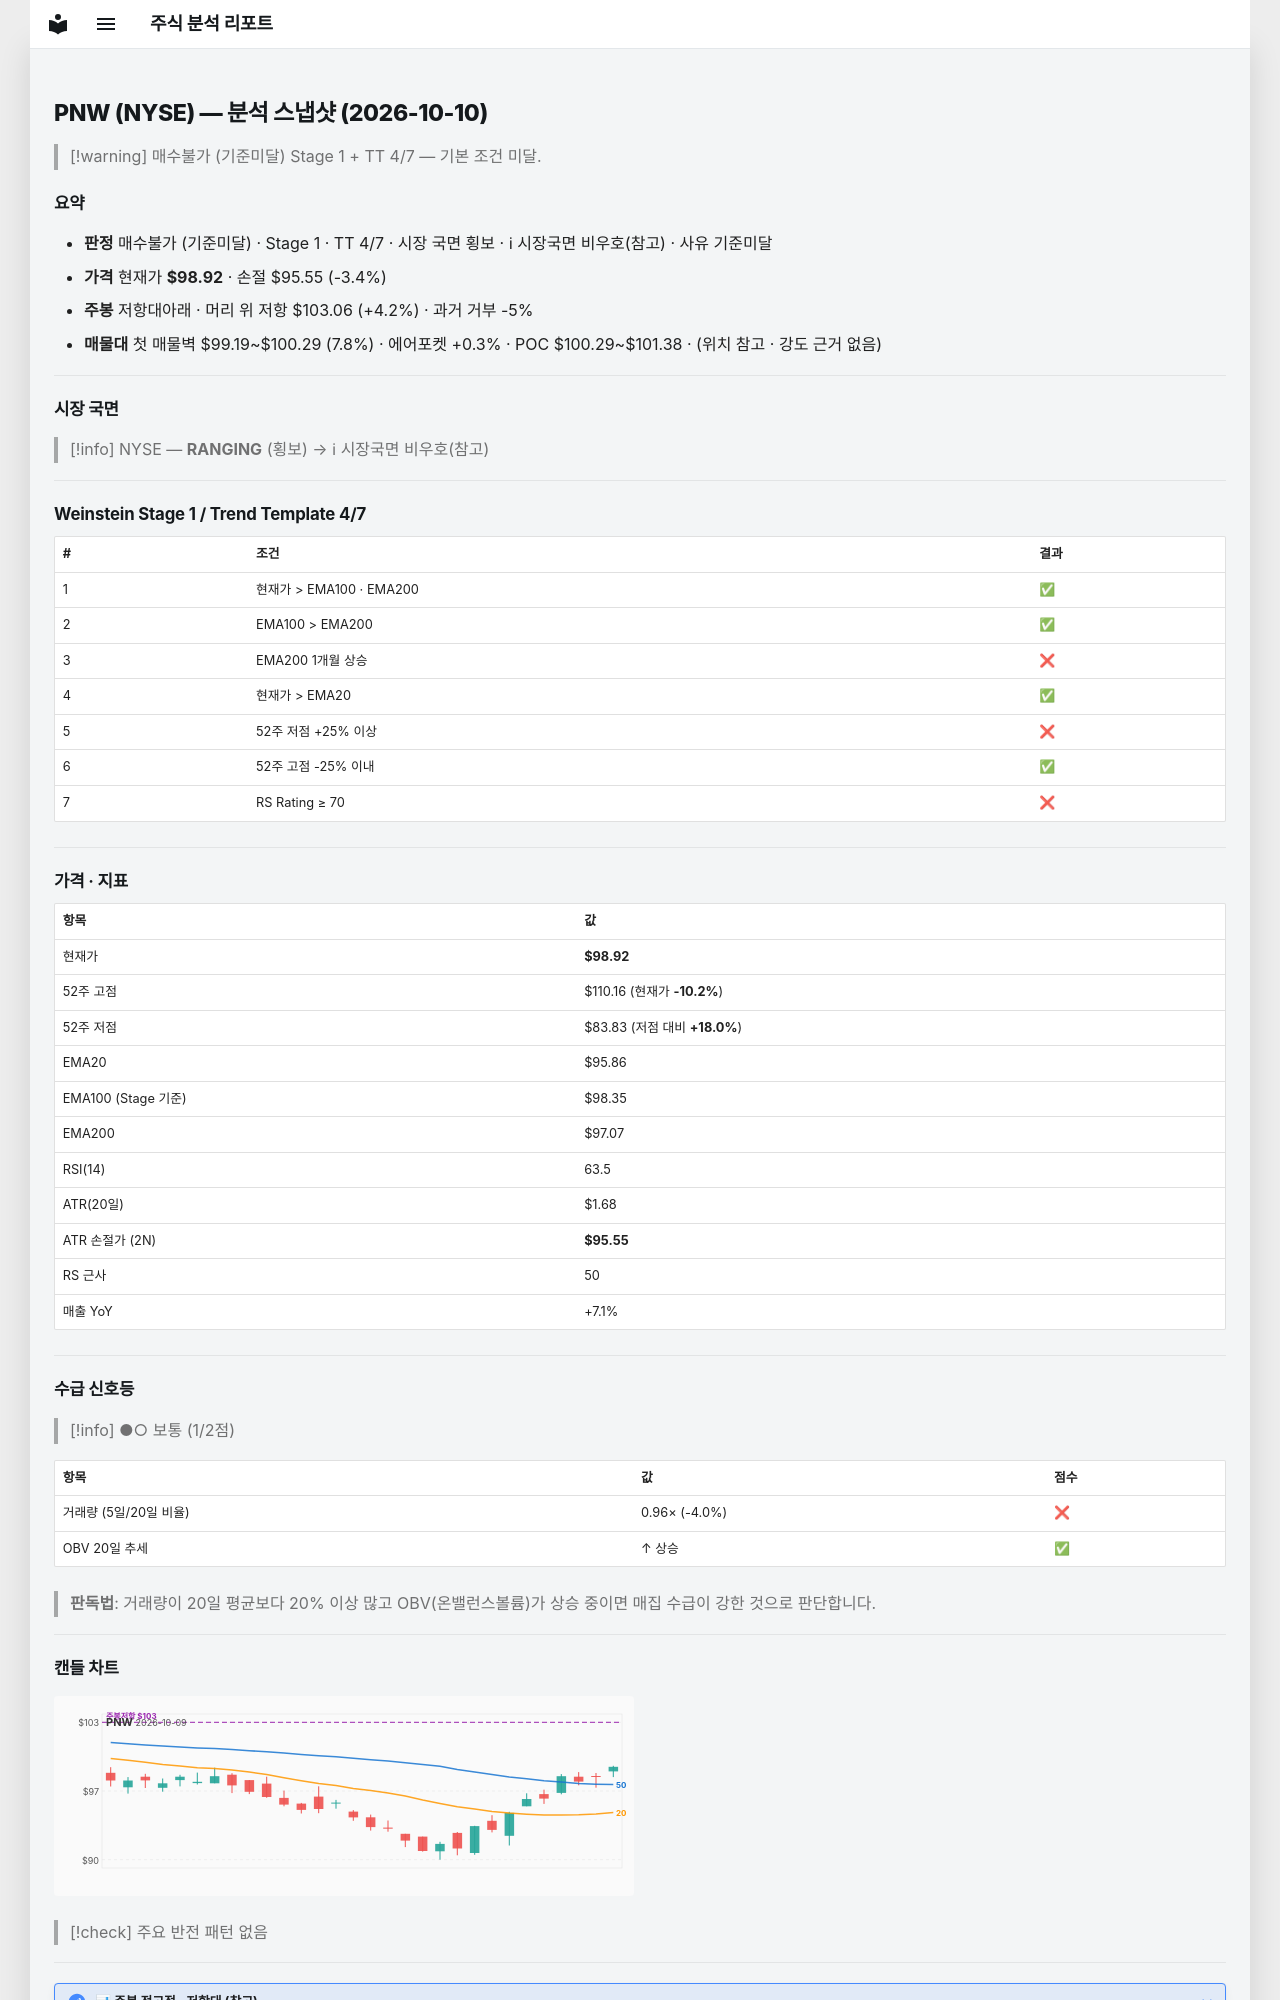

repository: soloandco/stock-reports · page: snapshots/PNW-2026-10-10/index.html · generator: mkdocs

---
type: analysis-snapshot
title: PNW 분석 스냅샷
ticker: PNW
market: NYSE
created: 2026-10-10
updated: 2026-10-10
bar-date: 2026-10-09
verdict: 매수불가
verdict-reason: 기준미달
real-rr: 1.23
sma50-gap-pct: 3.2
weekly-position: 저항대아래
weekly-overhead-price: 103.06
weekly-overhead-pct: 4.2
stage: 1
trend-template-score: 4
tt-max: 7
ma-set: ema-20-100-200
price: 98.91999816894531
stop-price: 95.55055169225763
market-regime: RANGING
supply-demand-score: 1/2
supply-demand-label: 보통
status: tracking
tags:
  - stock-agent
  - watchlist
  - PNW
  - analysis
related:
  - "[[analysis-template]]"
---

# PNW (NYSE) — 분석 스냅샷 (2026-10-10)

> [!warning] 매수불가 (기준미달)
> Stage 1 + TT 4/7 — 기본 조건 미달.

## 요약

- **판정** 매수불가 (기준미달) · Stage 1 · TT 4/7 · 시장 국면 횡보 · ℹ 시장국면 비우호(참고) · 사유 기준미달
- **가격** 현재가 **$98.92** · 손절 $95.55 (-3.4%)
- **주봉** 저항대아래 · 머리 위 저항 $103.06 (+4.2%) · 과거 거부 -5%
- **매물대** 첫 매물벽 $99.19~$100.29 (7.8%) · 에어포켓 +0.3% · POC $100.29~$101.38 · (위치 참고 · 강도 근거 없음)

---

## 시장 국면

> [!info] NYSE — **RANGING** (횡보) → ℹ 시장국면 비우호(참고)

---

## Weinstein Stage 1 / Trend Template 4/7

| # | 조건 | 결과 |
|---|------|------|
| 1 | 현재가 > EMA100 · EMA200 | ✅ |
| 2 | EMA100 > EMA200 | ✅ |
| 3 | EMA200 1개월 상승 | ❌ |
| 4 | 현재가 > EMA20 | ✅ |
| 5 | 52주 저점 +25% 이상 | ❌ |
| 6 | 52주 고점 -25% 이내 | ✅ |
| 7 | RS Rating ≥ 70 | ❌ |

---

## 가격 · 지표

| 항목 | 값 |
|------|---|
| 현재가 | **$98.92** |
| 52주 고점 | $110.16 (현재가 **-10.2%**) |
| 52주 저점 | $83.83 (저점 대비 **+18.0%**) |
| EMA20 | $95.86 |
| EMA100 (Stage 기준) | $98.35 |
| EMA200 | $97.07 |
| RSI(14) | 63.5 |
| ATR(20일) | $1.68 |
| ATR 손절가 (2N) | **$95.55** |
| RS 근사 | 50 |
| 매출 YoY | +7.1% |

---
## 수급 신호등

> [!info] ●○ 보통 (1/2점)

| 항목 | 값 | 점수 |
|------|------|------|
| 거래량 (5일/20일 비율) | 0.96× (-4.0%) | ❌ |
| OBV 20일 추세 | ↑ 상승 | ✅ |

> **판독법**: 거래량이 20일 평균보다 20% 이상 많고 OBV(온밸런스볼륨)가 상승 중이면 매집 수급이 강한 것으로 판단합니다.

---
